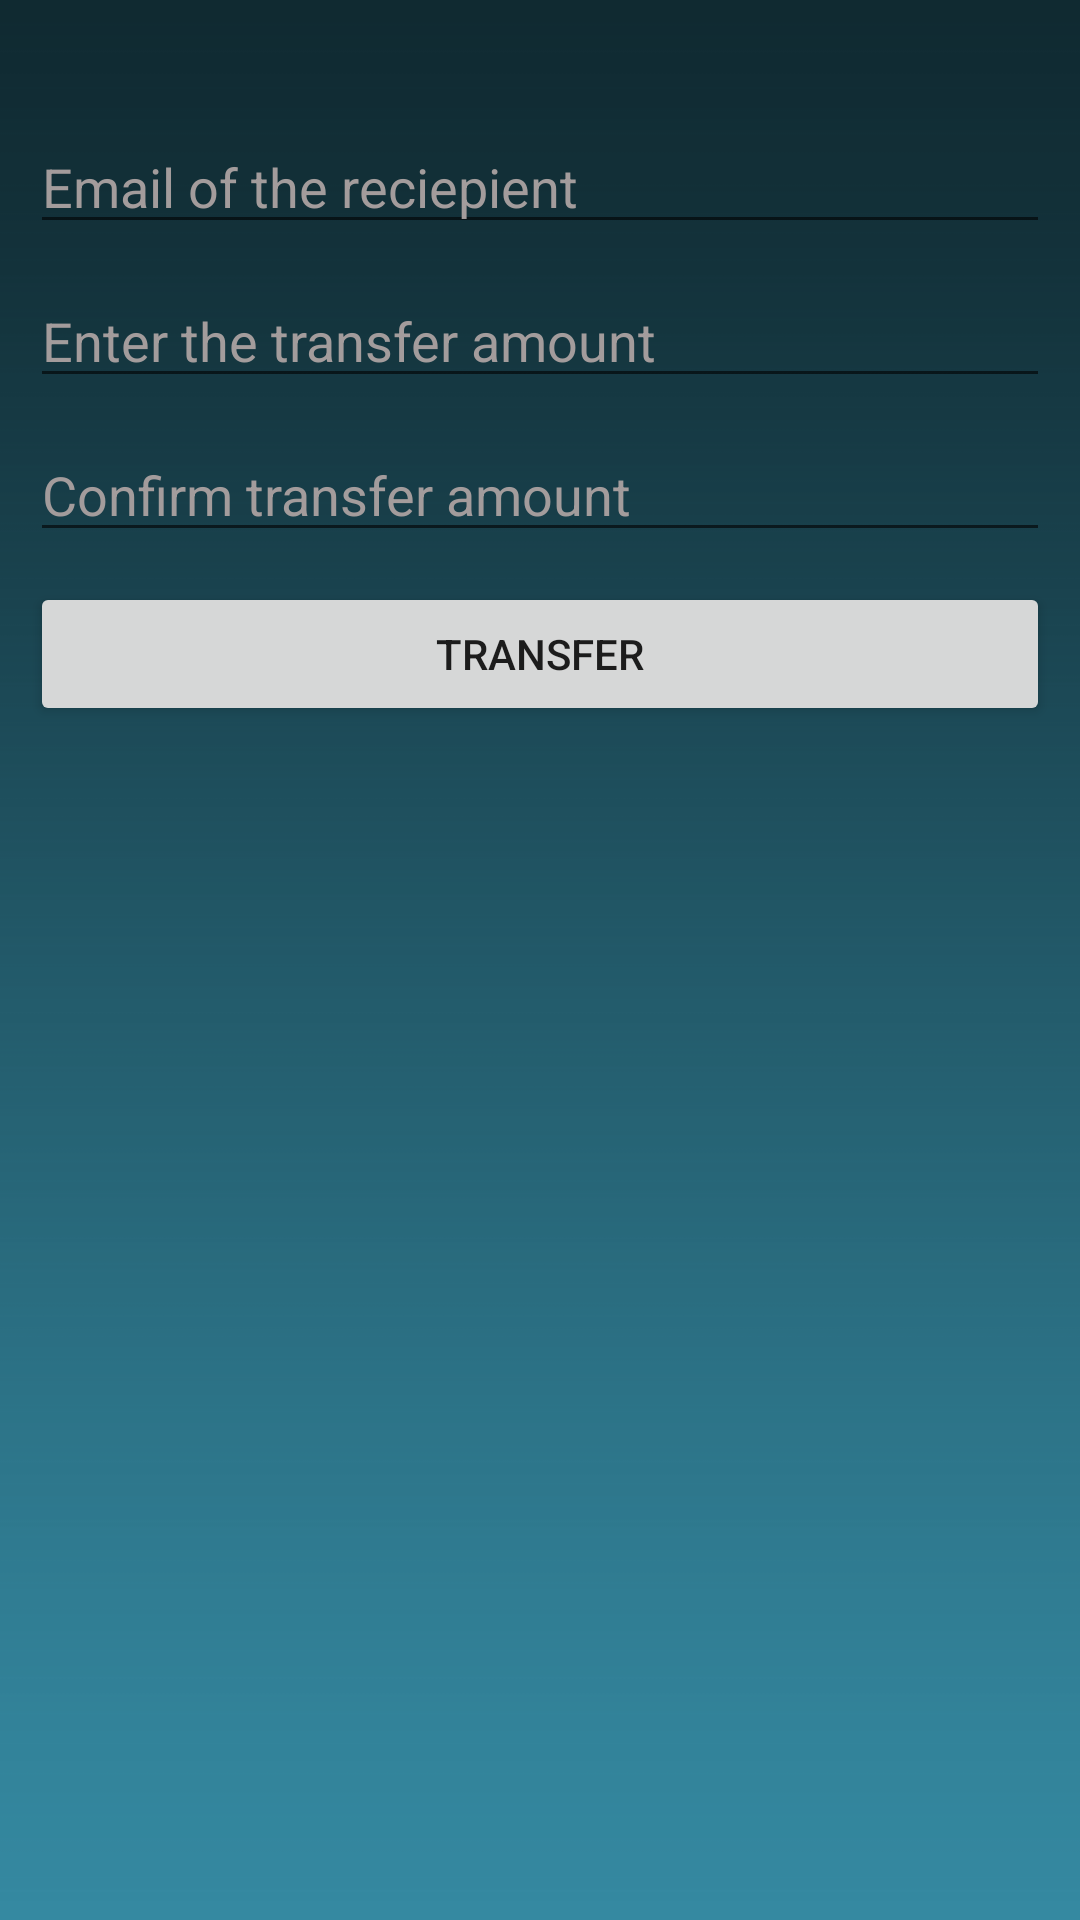

Produce the Android XML layout that renders to this screen, including the resource entries it uses.
<!-- AndroidManifest.xml: application theme Theme.SmartWallet -->
<!-- res/layout/activity_transfer.xml -->
<?xml version="1.0" encoding="utf-8"?>
<LinearLayout xmlns:android="http://schemas.android.com/apk/res/android"
    xmlns:app="http://schemas.android.com/apk/res-auto"
    xmlns:tools="http://schemas.android.com/tools"
    android:layout_width="match_parent"
    android:layout_height="match_parent"
    android:background="@drawable/backgrounddesign"
    android:orientation="vertical"
    tools:context=".TransferActivity">

    <EditText
        android:id="@+id/etEmail"
        android:layout_width="match_parent"
        android:layout_height="wrap_content"
        android:layout_marginLeft="10dp"
        android:layout_marginTop="40dp"
        android:layout_marginRight="10dp"
        android:ems="10"
        android:hint="Email of the reciepient"
        android:inputType="textPersonName"
        android:textColor="#FFFFFF"
        android:textColorHint="#A39C9C" />

    <EditText
        android:id="@+id/etAmount"
        android:layout_width="match_parent"
        android:layout_height="wrap_content"
        android:layout_marginLeft="10dp"
        android:layout_marginTop="10dp"
        android:layout_marginRight="10dp"
        android:ems="10"
        android:hint="Enter the transfer amount "
        android:inputType="number"
        android:textColor="#FFFFFF"
        android:textColorHint="#A39C9C" />

    <EditText
        android:id="@+id/etConfirmAmount"
        android:layout_width="match_parent"
        android:layout_height="wrap_content"
        android:layout_marginLeft="10dp"
        android:layout_marginTop="10dp"
        android:layout_marginRight="10dp"
        android:ems="10"
        android:hint="Confirm transfer amount "
        android:inputType="number"
        android:textColor="#FFFFFF"
        android:textColorHint="#A39C9C" />

    <Button
        android:id="@+id/btnTransfer"
        android:layout_width="match_parent"
        android:layout_height="wrap_content"
        android:layout_marginLeft="10dp"
        android:layout_marginTop="10dp"
        android:layout_marginRight="10dp"
        android:text="Transfer" />
</LinearLayout>
<!-- resources referenced by this layout -->
<resources>
  <!-- drawable backgrounddesign: png bitmap (drawable, 21489 bytes) -->
  <style name="Theme.SmartWallet" parent="Theme.AppCompat.DayNight.DarkActionBar">
          
          <item name="colorPrimary">@color/purple_500</item>
          <item name="colorPrimaryVariant">@color/purple_700</item>
          <item name="colorOnPrimary">@color/white</item>
          
          <item name="colorSecondary">@color/teal_200</item>
          <item name="colorSecondaryVariant">@color/teal_700</item>
          <item name="colorOnSecondary">@color/black</item>
          
          <item name="android:statusBarColor" tools:targetApi="l">?attr/colorPrimaryVariant</item>
          
      </style>
  <!-- not gathered from this repository: default colours our renderer supplied (Android Studio template values) -->
  <color name="purple_500">#FF6200EE</color>
  <color name="purple_700">#FF3700B3</color>
  <color name="teal_200">#FF03DAC5</color>
  <color name="teal_700">#FF018786</color>
  <color name="black">#FF000000</color>
  <color name="white">#FFFFFFFF</color>
</resources>
